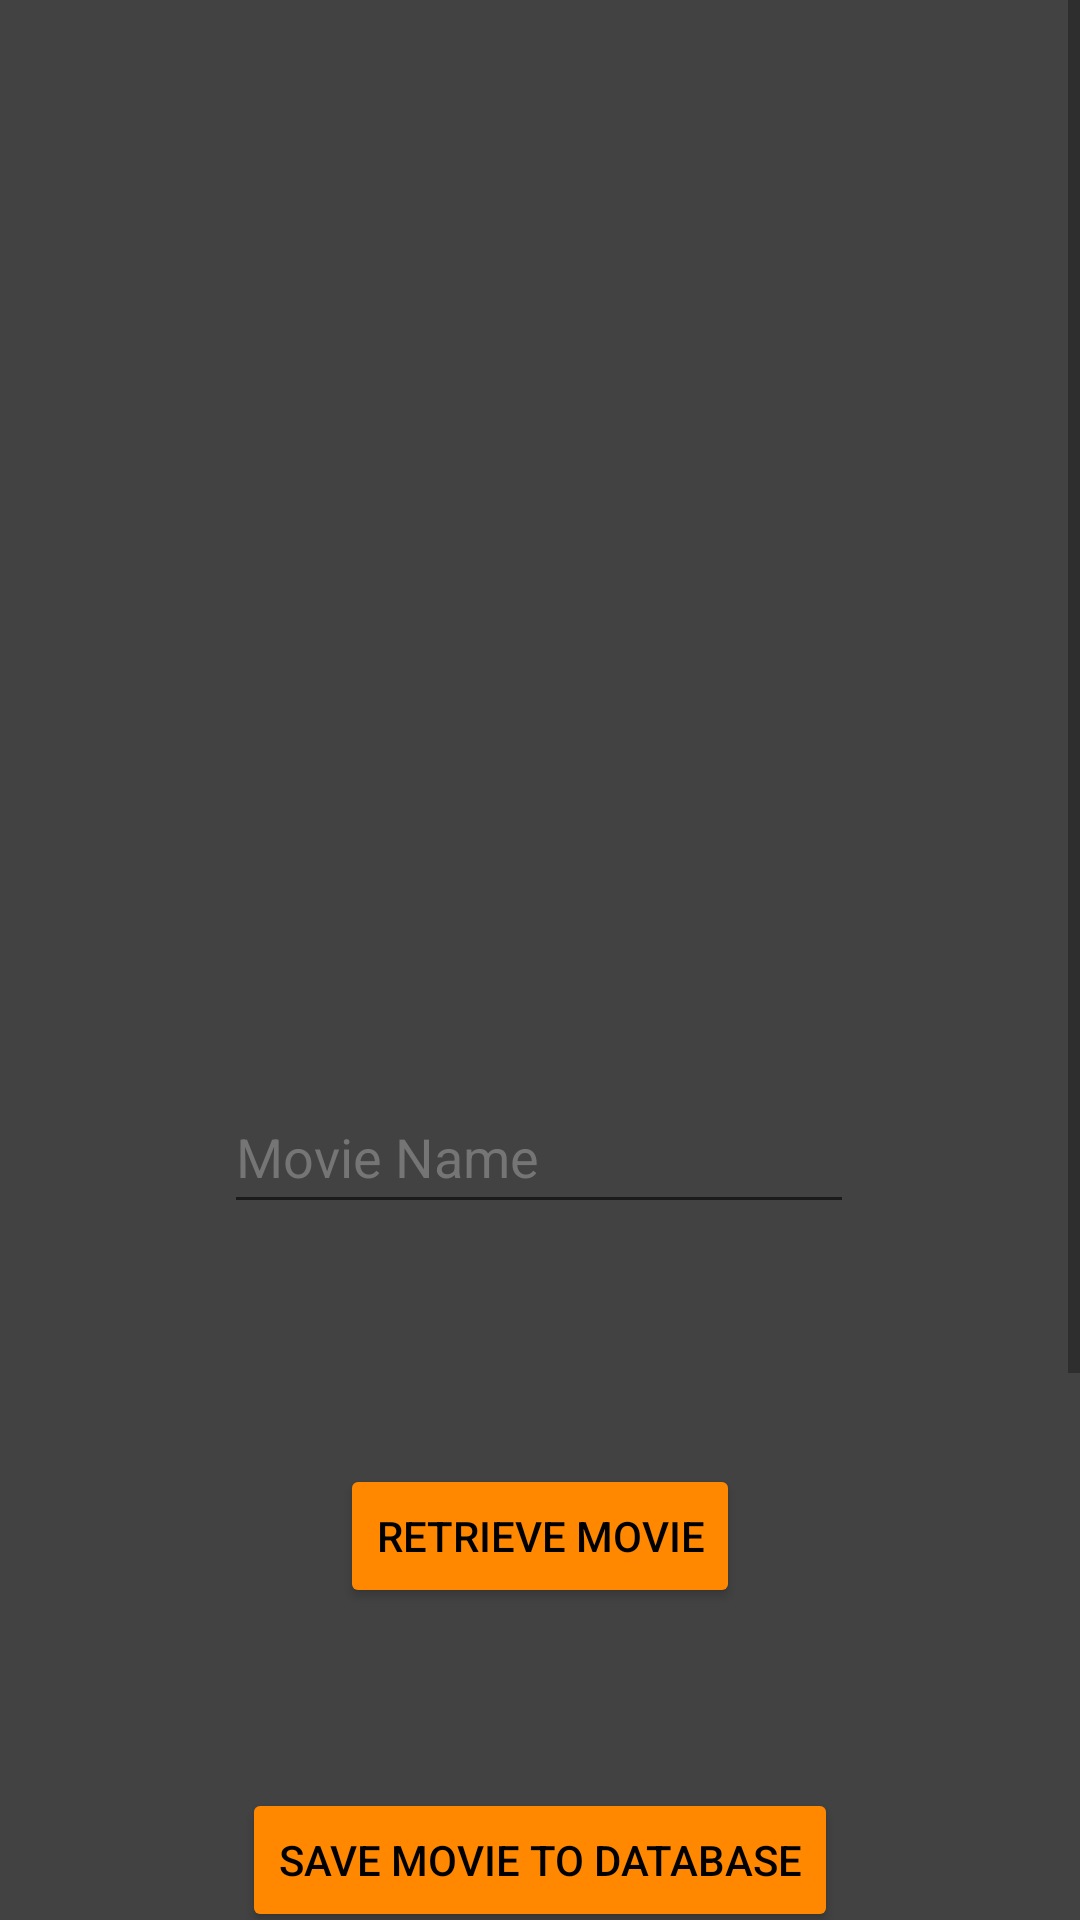

This screen was rendered from an Android layout file. Write that file and the resources it references.
<!-- AndroidManifest.xml: application theme Theme.CW_2 -->
<!-- res/layout/activity_searchformovies.xml -->
<?xml version="1.0" encoding="utf-8"?>
<ScrollView
    xmlns:android="http://schemas.android.com/apk/res/android"
    xmlns:app="http://schemas.android.com/apk/res-auto"
    xmlns:tools="http://schemas.android.com/tools"
    android:layout_height="match_parent"
    android:layout_width="match_parent"
    android:background="@color/cardview_dark_background">

    <androidx.constraintlayout.widget.ConstraintLayout
        android:padding="40dp"
        android:layout_width="match_parent"
        android:layout_height="wrap_content"
        tools:context=".SearchForMovies">

        <EditText
            android:id="@+id/edit"
            android:layout_width="wrap_content"
            android:layout_height="wrap_content"
            android:layout_marginTop="320dp"
            android:autofillHints=""
            android:ems="10"
            android:hint="@string/movie_name"
            android:textColor="@color/white"
            android:inputType="textPersonName"
            android:minHeight="48dp"
            android:textColorHint="#757575"
            app:layout_constraintEnd_toEndOf="parent"
            app:layout_constraintHorizontal_bias="0.497"
            app:layout_constraintStart_toStartOf="parent"
            app:layout_constraintTop_toTopOf="parent" />

        <Button
            android:id="@+id/retrieve"
            android:layout_width="wrap_content"
            android:layout_height="wrap_content"
            android:layout_marginTop="448dp"
            android:text="@string/retrieve_movie"
            android:textColor="@color/black"
            android:backgroundTint="@android:color/holo_orange_dark"
            app:layout_constraintEnd_toEndOf="parent"
            app:layout_constraintStart_toStartOf="parent"
            app:layout_constraintTop_toTopOf="parent" />

        <Button
            android:id="@+id/save"
            android:layout_width="wrap_content"
            android:layout_height="wrap_content"
            android:layout_marginTop="556dp"
            android:text="@string/save_movie_to_database"
            android:textColor="@color/black"
            android:backgroundTint="@android:color/holo_orange_dark"
            app:layout_constraintEnd_toEndOf="parent"
            app:layout_constraintStart_toStartOf="parent"
            app:layout_constraintTop_toTopOf="parent" />

        <TextView
            android:id="@+id/tv"
            android:layout_width="wrap_content"
            android:layout_height="wrap_content"
            android:layout_marginTop="616dp"
            android:text=" "
            android:textColor="@color/white"
            android:textSize="20sp"
            app:layout_constraintEnd_toEndOf="parent"
            app:layout_constraintStart_toStartOf="parent"
            app:layout_constraintTop_toTopOf="parent"
            tools:ignore="SpeakableTextPresentCheck" />

        <ImageView
            android:id="@+id/imageView"
            android:layout_width="361dp"
            android:layout_height="261dp"
            android:src="@drawable/dark_knight"
            app:layout_constraintBottom_toBottomOf="parent"
            app:layout_constraintEnd_toEndOf="parent"
            app:layout_constraintHorizontal_bias="1.0"
            app:layout_constraintStart_toStartOf="parent"
            app:layout_constraintTop_toTopOf="parent"
            app:layout_constraintVertical_bias="0.0" />

        <TextView
            android:id="@+id/tvv"
            android:layout_width="wrap_content"
            android:layout_height="wrap_content"
            android:layout_marginTop="796dp"
            android:text=" "
            app:layout_constraintEnd_toEndOf="parent"
            app:layout_constraintHorizontal_bias="0.502"
            app:layout_constraintStart_toStartOf="parent"
            app:layout_constraintTop_toTopOf="parent" />

    </androidx.constraintlayout.widget.ConstraintLayout>
</ScrollView>
<!-- resources referenced by this layout -->
<resources>
  <string name="movie_name">Movie Name</string>
  <string name="retrieve_movie">Retrieve Movie</string>
  <string name="save_movie_to_database">Save movie to database</string>
  <style name="Theme.CW_2" parent="Theme.MaterialComponents.DayNight.DarkActionBar">
          
          <item name="colorPrimary">@color/purple_500</item>
          <item name="colorPrimaryVariant">@color/purple_700</item>
          <item name="colorOnPrimary">@color/white</item>
          
          <item name="colorSecondary">@color/teal_200</item>
          <item name="colorSecondaryVariant">@color/teal_700</item>
          <item name="colorOnSecondary">@color/black</item>
          
          <item name="android:statusBarColor" tools:targetApi="l">?attr/colorPrimaryVariant</item>
          
      </style>
  <!-- not gathered from this repository: default colours our renderer supplied (Android Studio template values) -->
  <color name="purple_500">#FF6200EE</color>
  <color name="purple_700">#FF3700B3</color>
  <color name="teal_200">#FF03DAC5</color>
  <color name="teal_700">#FF018786</color>
  <color name="black">#FF000000</color>
  <color name="white">#FFFFFFFF</color>
</resources>
